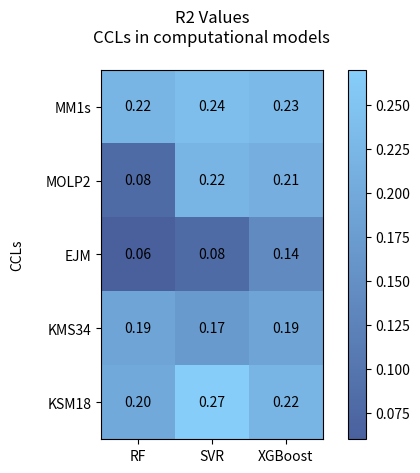

This chart was generated by the following Python code:
import numpy as np
import matplotlib.pyplot as plt
from matplotlib.colors import LinearSegmentedColormap

colors = [ (0.290, 0.380, 0.619), (0.529, 0.808, 0.980)] # Lichtgroen naar middelgroen
#colors = [(0.0, 0.5, 0.0), (0.85, 1.0, 0.85)]
cmap = LinearSegmentedColormap.from_list('custom_cmap', colors)


# Voorbeeldgegevens van een 5x6 tabel
r2 = [[0.22, 0.24, 0.23],
       [0.08, 0.22, 0.21],
       [0.06, 0.08, 0.14],
        [0.19, 0.17, 0.19],
        [0.20, 0.27, 0.22]]

#rmse = [[0.99, 1.05, 1.06],
 #       [0.90,1.26,1.27],
  #      [1.16,1.20,1.16],
   #     [1.05,1.04,1.03],
    #    [1.01,1.08,1.12]]

data=np.array(r2)

y_labels = ['MM1s', 'MOLP2','EJM', 'KMS34', 'KSM18']
x_labels = ['RF', 'SVR', 'XGBoost']

# Maak een figuur en een subplot voor de heatmap
fig, ax = plt.subplots()

# Maak de heatmap met behulp van de imshow-functie
heatmap = ax.imshow(data, cmap=cmap)

# Voeg een kleurenbalk toe aan de rechterzijde van de heatmap
cbar = fig.colorbar(heatmap)

# Stel de labels in voor de assen
ax.set_xticks(np.arange(data.shape[1]))
ax.set_yticks(np.arange(data.shape[0]))

# Stel de labels in voor de tick-posities
ax.set_xticklabels(x_labels)
ax.set_yticklabels(y_labels)

# Draai de tick-labels op de x-as
plt.xticks(rotation=0)

# Voeg de waarden toe aan de heatmap
for i in range(data.shape[0]):
    for j in range(data.shape[1]):
        ax.text(j, i, f'{data[i, j]:.2f}', ha='center', va='center', color='black')

# Voeg een titel toe aan de plot
ax.set_title('R2 Values\nCCLs in computational models\n ')
ax.set_ylabel('CCLs\n ')
#ax.set_xlabel('Computational Models')

# Toon de plot
plt.show()
